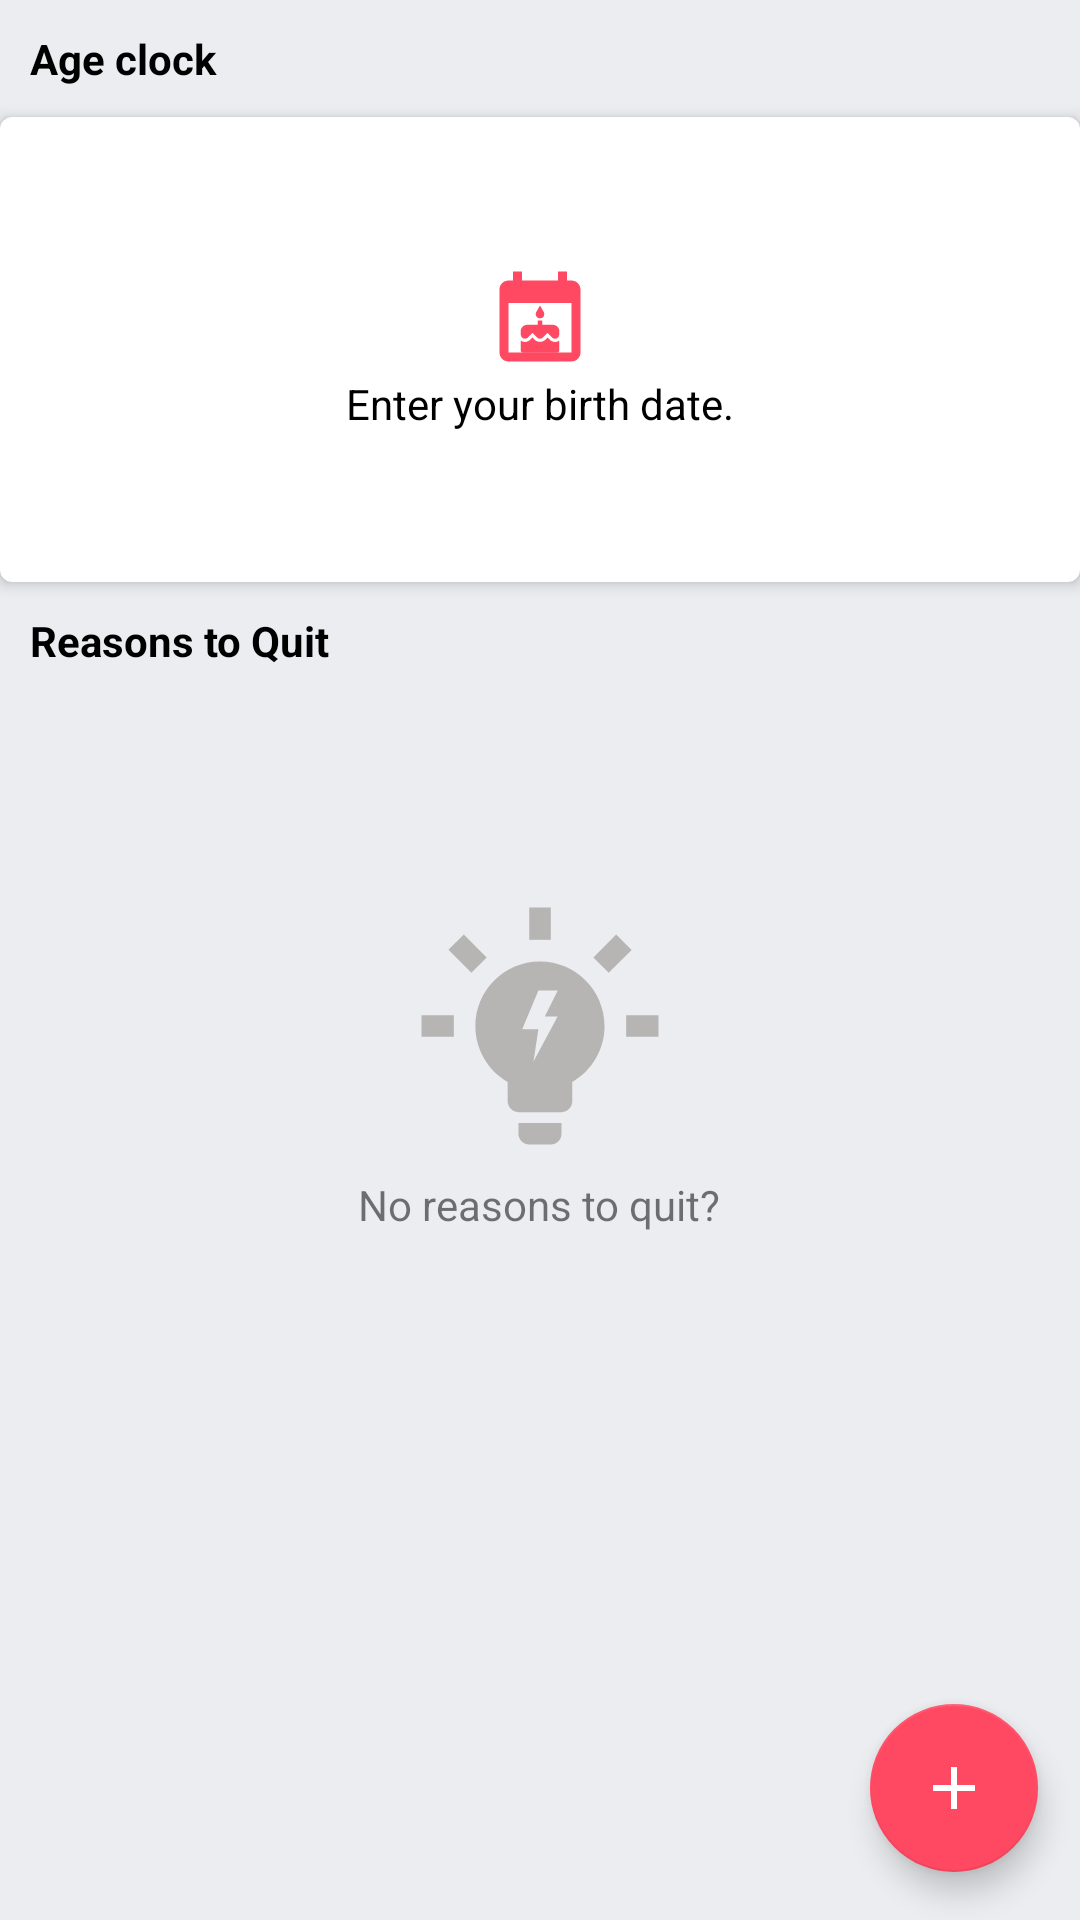

Layout XML and referenced resources for this Android screen:
<!-- AndroidManifest.xml: application theme Theme.Quit -->
<!-- res/layout/fragment_motivation.xml -->
<?xml version="1.0" encoding="utf-8"?>
<androidx.constraintlayout.widget.ConstraintLayout xmlns:android="http://schemas.android.com/apk/res/android"
    xmlns:app="http://schemas.android.com/apk/res-auto"
    xmlns:tools="http://schemas.android.com/tools"
    android:id="@+id/frameLayout4"
    android:layout_width="match_parent"
    android:layout_height="match_parent"
    tools:context=".ui.fragments.MotivationFragment"
    android:background="@color/details_background"
    >

    <TextView
        android:id="@+id/textView3"
        android:layout_width="match_parent"
        android:layout_height="wrap_content"
        android:padding="10dp"
        android:text="Age clock"
        android:textColor="@color/black"
        android:textStyle="bold"
        app:layout_constraintBottom_toBottomOf="parent"
        app:layout_constraintEnd_toEndOf="parent"
        app:layout_constraintStart_toStartOf="parent"
        app:layout_constraintTop_toTopOf="parent"
        app:layout_constraintVertical_bias="0.0" />

    <com.google.android.material.card.MaterialCardView
        android:id="@+id/materialCardView"
        android:layout_width="match_parent"
        android:layout_height="wrap_content"
        app:cardElevation="3dp"
        app:layout_constraintBottom_toBottomOf="parent"
        app:layout_constraintEnd_toEndOf="parent"
        app:layout_constraintStart_toStartOf="parent"
        app:layout_constraintTop_toBottomOf="@+id/textView3"

        app:layout_constraintVertical_bias="0.0">

        <LinearLayout
            android:layout_width="match_parent"
            android:layout_height="match_parent"
            android:layout_margin="50dp"
            android:orientation="vertical">

            <ImageButton
                android:id="@+id/enter_bd_btn"
                android:layout_width="wrap_content"
                android:layout_height="wrap_content"
                android:layout_gravity="center"
                android:background="@drawable/ic_birthdate_36dp" />

            <TextView
                android:id="@+id/enter_bd_label"
                android:layout_width="wrap_content"
                android:layout_height="wrap_content"
                android:layout_gravity="center"
                android:text="Enter your birth date."
                android:textColor="@color/black"

                />
        </LinearLayout>

    </com.google.android.material.card.MaterialCardView>

    <TextView
        android:id="@+id/textView5"
        android:layout_width="match_parent"
        android:layout_height="wrap_content"
        android:padding="10dp"
        android:text="Reasons to Quit"
        android:textColor="@color/black"
        android:textStyle="bold"
        app:layout_constraintEnd_toEndOf="parent"
        app:layout_constraintStart_toStartOf="parent"
        app:layout_constraintTop_toBottomOf="@+id/materialCardView" />

    <LinearLayout
        android:id="@+id/empty_reasons_layout"
        android:layout_width="match_parent"
        android:layout_height="wrap_content"
        android:orientation="vertical"
        app:layout_constraintBottom_toBottomOf="parent"
        app:layout_constraintEnd_toEndOf="parent"
        app:layout_constraintHorizontal_bias="0.0"
        app:layout_constraintStart_toStartOf="parent"
        app:layout_constraintTop_toBottomOf="@+id/textView5"
        app:layout_constraintVertical_bias="0.205">

        <ImageView
            android:layout_width="wrap_content"
            android:layout_height="wrap_content"
            android:layout_gravity="center"
            android:src="@drawable/ic_state_empty_reason" />

        <TextView
            android:layout_width="wrap_content"
            android:layout_height="wrap_content"
            android:layout_gravity="center"
            android:text="No reasons to quit?" />
    </LinearLayout>

    <com.google.android.material.floatingactionbutton.FloatingActionButton
        android:layout_width="wrap_content"
        android:layout_height="wrap_content"
        android:layout_marginBottom="16dp"
        android:src="@drawable/ic_add"
        app:layout_constraintBottom_toBottomOf="parent"
        app:layout_constraintEnd_toEndOf="parent"
        app:layout_constraintHorizontal_bias="0.954"
        app:layout_constraintStart_toStartOf="parent"
        app:layout_constraintTop_toBottomOf="@+id/textView5"
        app:layout_constraintVertical_bias="1.0"
        app:tint="@color/white" />

</androidx.constraintlayout.widget.ConstraintLayout>
<!-- resources referenced by this layout -->
<resources>
  <color name="black">#FF000000</color>
  <color name="details_background">@color/app_background_color</color>
  <color name="white">#FFFFFFFF</color>
  <!-- drawable ic_add (drawable) -->
  <?xml version="1.0" encoding="utf-8"?>
  <vector android:height="24.0dip" android:width="24.0dip" android:viewportWidth="24.0" android:viewportHeight="24.0"
    xmlns:android="http://schemas.android.com/apk/res/android">
      <path android:fillColor="@color/white" android:pathData="M19,13h-6v6h-2v-6H5v-2h6V5h2v6h6v2z" />
  </vector>
  <!-- drawable ic_state_empty_reason (drawable) -->
  <?xml version="1.0" encoding="utf-8"?>
  <vector android:height="100.0dip" android:width="100.0dip" android:viewportWidth="48.0" android:viewportHeight="48.0"
    xmlns:android="http://schemas.android.com/apk/res/android">
      <path android:fillColor="@color/light_gray" android:pathData="M20.55,41.24c0,0.95 0.77,1.72 1.72,1.72h3.45c0.95,0 1.72,-0.77 1.72,-1.72v-1.72h-6.89V41.24z" />
      <path android:fillColor="@color/light_gray" android:pathData="M22.28,5.04h3.45v5.17h-3.45z" />
      <path android:fillColor="@color/light_gray" android:pathData="M5.04,22.28h5.17v3.45h-5.17z" />
      <path android:fillColor="@color/light_gray" android:pathData="M11.8,9.35l-2.45,2.46l3.67,3.65l2.45,-2.43z" />
      <path android:fillColor="@color/light_gray" android:pathData="M36.19,9.35l-3.65,3.67l2.45,2.45l3.67,-3.65z" />
      <path android:fillColor="@color/light_gray" android:pathData="M37.79,22.28h5.17v3.45h-5.17z" />
      <path android:fillColor="@color/light_gray" android:pathData="M24,13.66c-5.71,0 -10.34,4.63 -10.34,10.34c0,3.83 2.09,7.17 5.17,8.96v3.1c0,0.95 0.77,1.72 1.72,1.72h6.89c0.95,0 1.72,-0.77 1.72,-1.72v-3.1c3.09,-1.79 5.17,-5.14 5.17,-8.96C34.34,18.29 29.71,13.66 24,13.66zM26.84,22.45l-3.88,7.24l0.78,-5.17h-2.59l2.59,-6.2h3.1l-2.07,4.14H26.84z" />
  </vector>
  <style name="Theme.Quit" parent="Theme.MaterialComponents.DayNight.NoActionBar">
          
          <item name="colorPrimary">@color/red</item>
          <item name="colorPrimaryVariant">@color/light_gray</item>
          <item name="colorOnPrimary">@color/red</item>
          
          <item name="colorSecondary">@color/red</item>
          <item name="colorSecondaryVariant">@color/red</item>
          <item name="colorOnSecondary">@color/black</item>
          
          <item name="android:statusBarColor" tools:targetApi="l">?attr/colorPrimaryVariant</item>
          
          <item name="colorButtonNormal">@color/red</item>
      </style>
  <color name="app_background_color">#EBEDF0</color>
  <color name="red">#ffff4861</color>
  <color name="light_gray">#B7B4B4</color>
</resources>
